Image classification data set "PBC_balanced_notebook" (AslihanINAN/PBCNet-SE-MBConv on GitHub). Class labels (7): basophil, eosinophil, erythroblast, lymphocyte, monocyte, neutrophil, platelet.

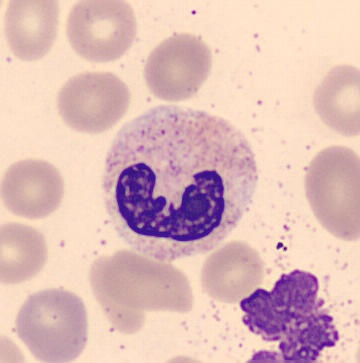
Label: neutrophil

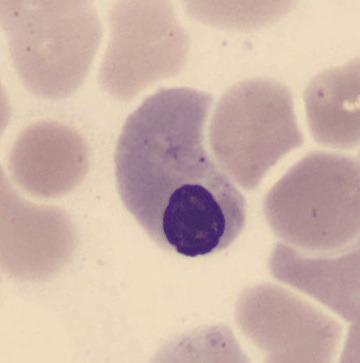
Label: erythroblast

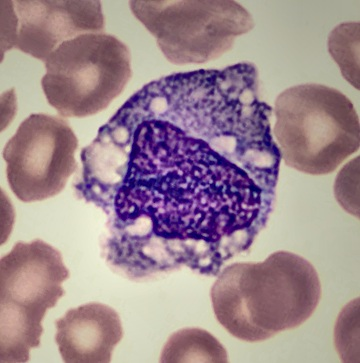
Label: monocyte

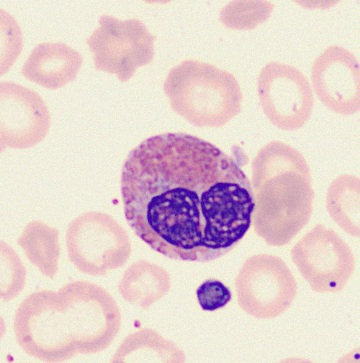
Label: eosinophil

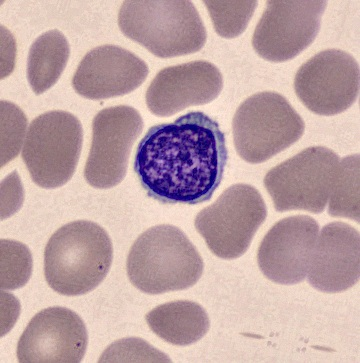
Label: lymphocyte

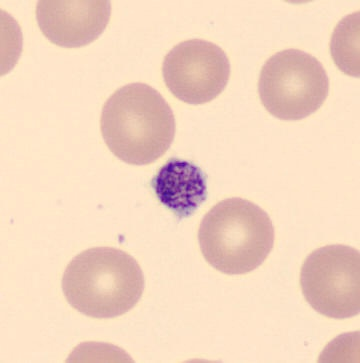
Label: platelet
